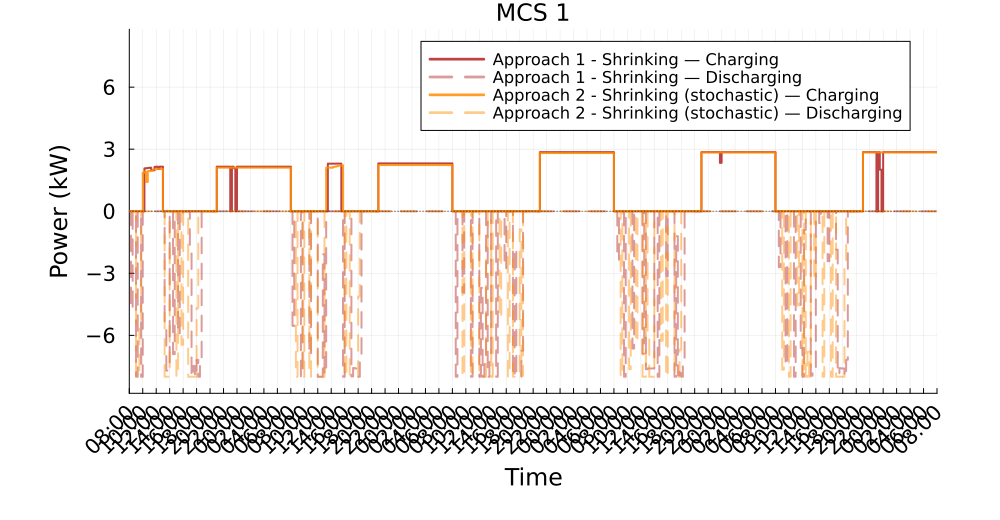

The file beside this chart, header and first rows:
Time_Period, Clock, A1S_Charging_kW, A1S_Discharging_kW, A2S_Charging_kW, A2S_Discharging_kW
1, 08:00, 0.0, 0.0, 0.0, 0.0
2, 08:15, 0.0, 4.743, 0.0, 0.0
3, 08:30, 0.0, 0.0, 0.0, 0.0
4, 08:45, 0.0, 0.0, 0.0, 0.0
5, 09:00, 0.0, 8, 0.0, 8
6, 09:15, 0.0, 0.0, 0.0, 8.0
7, 09:30, 0.0, 1.1794483848997576e-12, 0.0, 5.52
8, 09:45, 0.0, 8.0, 0.0, 0.0
9, 10:00, 0.0, 0.0, 1.856, 0.0
10, 10:15, 2.074, 0.0, 1.913, 0.0
11, 10:30, 2.084, 0.0, 1.417, 0.0
12, 10:45, 2.095, 0.0, 1.938, 0.0
13, 11:00, 2.106, 0.0, 1.946, 0.0
14, 11:15, 1.988, 0.0, 1.966, 0.0
15, 11:30, 1.977, 0.0, 2.017, 0.0
16, 11:45, 2.145, 0.0, 2.03, 0.0
17, 12:00, 2.157, 0.0, 2.044, 0.0
18, 12:15, 2.045, 0.0, 2.044, 0.0
19, 12:30, 2.157, 0.0, 2.046, 0.0
20, 12:45, 2.157, 0.0, 2.046, 0.0
21, 13:00, 0.0, 0.0, 0.0, 0.0
22, 13:15, 0.0, 5.635, 0.0, 8.0
23, 13:30, 0.0, 7.703, 0.0, 8.0
24, 13:45, 0.0, 7.595, 0.0, 8.0
25, 14:00, 0.0, 0.0, 0.0, 0.0
26, 14:15, 0.0, 0.0, 0.0, 0.0
27, 14:30, 0.0, 6.909, 0.0, 0.0
28, 14:45, 0.0, 0.0, 0.0, 0.0
29, 15:00, 0.0, 0.0, 0.0, 8.0
30, 15:15, 0.0, 5.969, 0.0, 0.0
31, 15:30, 0.0, 0.0, 0.0, 0.0
32, 15:45, 0.0, 0.1442, 0.0, 6.456
33, 16:00, 0.0, 0.0, 0.0, 0.0
34, 16:15, 0.0, 0.0, 0.0, 0.0
35, 16:30, 0.0, 0.0, 0.0, 0.0
36, 16:45, 0.0, 0.0, 0.0, 8.0
37, 17:00, 0.0, 1.853, 0.0, 8.0
38, 17:15, 0.0, 8.0, 0.0, 8.0
39, 17:30, 0.0, 7.481, 0.0, 8.0
40, 17:45, 0.0, 8.0, 0.0, 8.0
41, 18:00, 0.0, 7.185, 0.0, 4.677
42, 18:15, 0.0, 8.0, 0.0, 0.0
43, 18:30, 0.0, 7.201, 0.0, 0.0
44, 18:45, 0.0, 0.0, -0.0, 0.0
45, 19:00, 0.0, 0.0, -0.0, 0.0
46, 19:15, 0.0, 0.0, -0.0, 0.0
47, 19:30, 0.0, 0.0, -0.0, 0.0
48, 19:45, 0.0, 0.0, -0.0, 0.0
49, 20:00, -0.0, 0.0, -0.0, 0.0
50, 20:15, -0.0, 0.0, -0.0, 0.0
51, 20:30, -0.0, 0.0, -0.0, 0.0
52, 20:45, 0.0, 0.0, 0.0, 0.0
53, 21:00, 2.157, 0.0, 2.107, 0.0
54, 21:15, 2.157, 0.0, 2.107, 0.0
55, 21:30, 2.157, 0.0, 2.107, 0.0
56, 21:45, 2.157, 0.0, 2.107, 0.0
57, 22:00, 2.157, 0.0, 2.107, 0.0
58, 22:15, 2.157, 0.0, 2.107, 0.0
59, 22:30, 2.157, 0.0, 2.107, 0.0
60, 22:45, 2.157, 0.0, 2.107, 0.0
... 420 more rows
